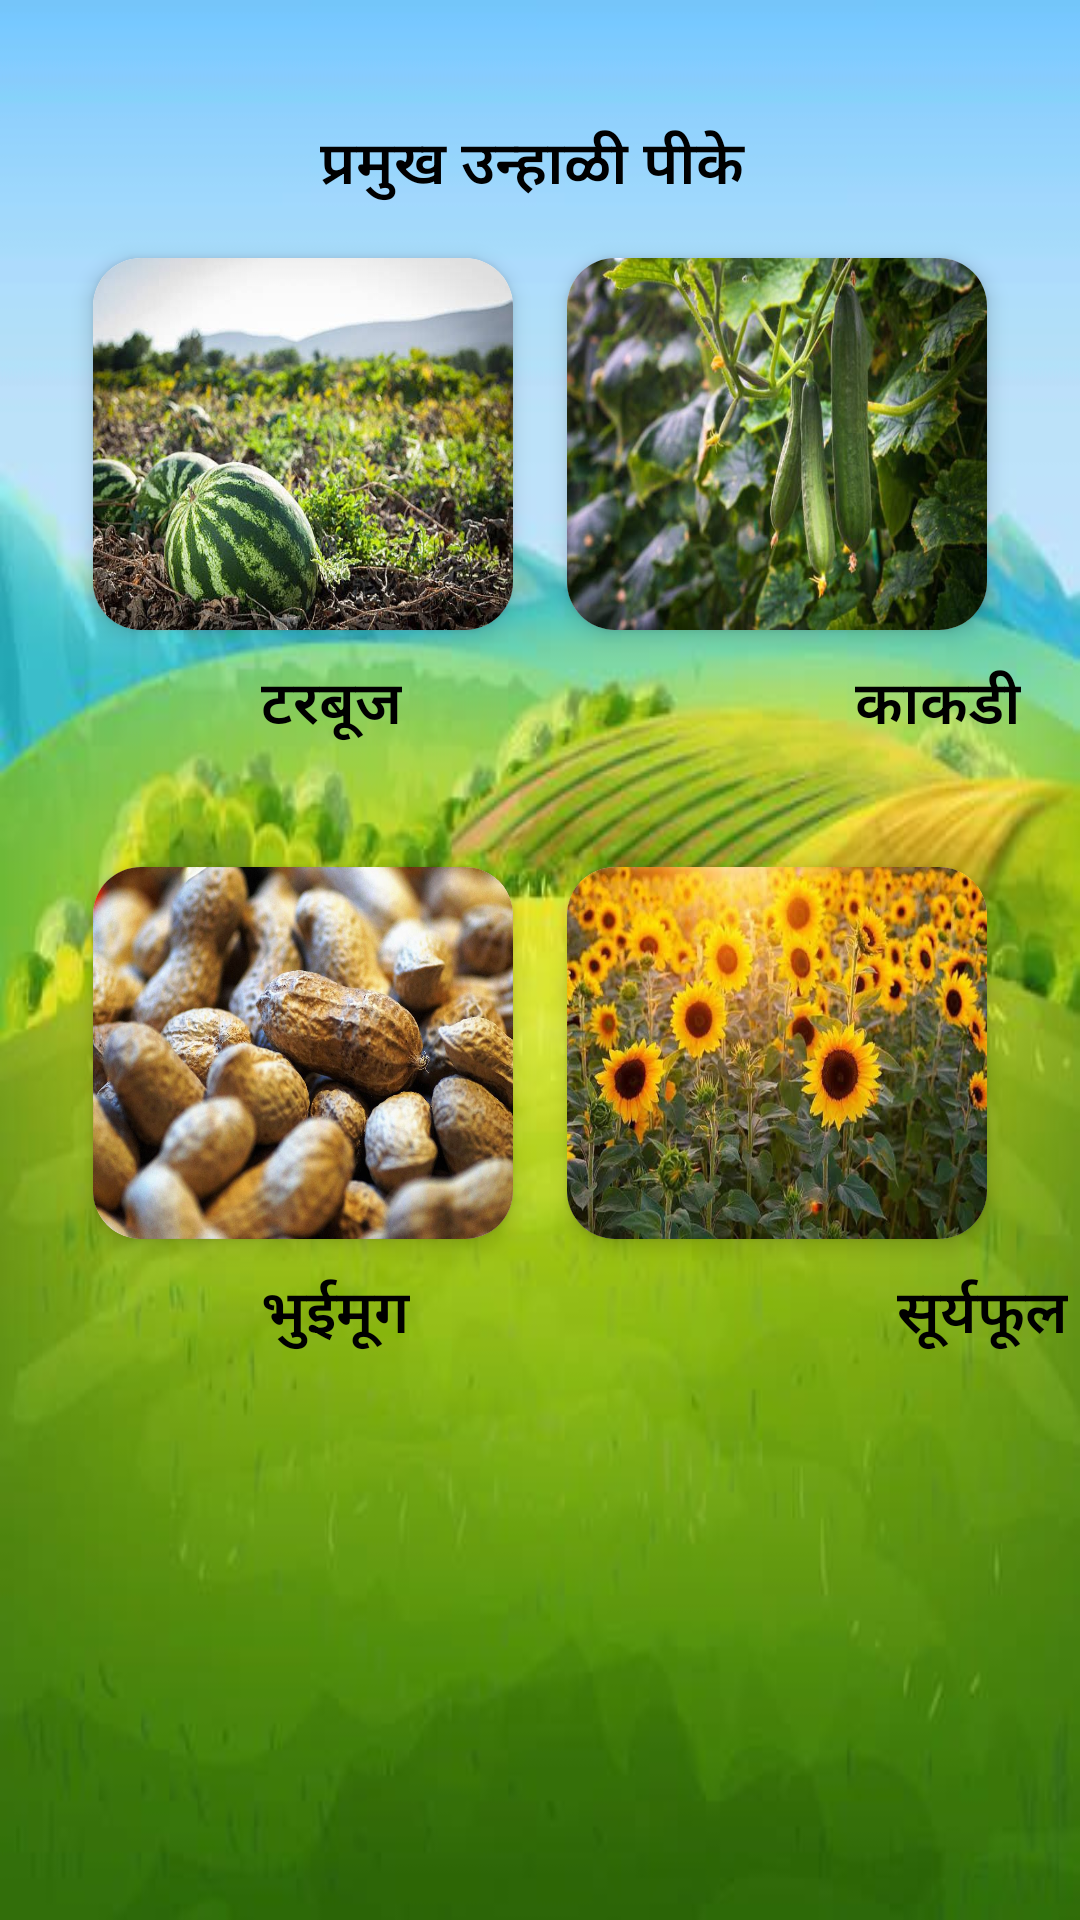

This screen was rendered from an Android layout file. Write that file and the resources it references.
<!-- AndroidManifest.xml: application theme Theme.Krushikadam -->
<!-- res/layout/fragment_rb.xml -->
<?xml version="1.0" encoding="utf-8"?>
<RelativeLayout xmlns:android="http://schemas.android.com/apk/res/android"
    xmlns:app="http://schemas.android.com/apk/res-auto"
    xmlns:tools="http://schemas.android.com/tools"
    android:id="@+id/rel"
    android:layout_width="match_parent"
    android:layout_height="match_parent"
    tools:context=".rb"
    android:background="@drawable/bck5"
    >
    <TextView
        android:layout_width="wrap_content"
        android:layout_height="wrap_content"
        android:layout_marginStart="87dp"
        android:layout_marginTop="40dp"
        android:layout_centerHorizontal="true"
        android:fontFamily="sans-serif-light"
        android:foregroundGravity="center_horizontal"
        android:shadowColor="@color/black"
        android:text="प्रमुख उन्हाळी पीके "
        android:textColor="#000"
        android:textColorHighlight="#009C0F"
        android:textSize="20sp"
        android:textStyle="bold" />

    <androidx.cardview.widget.CardView
        android:id="@+id/c1"
        android:layout_width="140dp"
        android:layout_height="124dp"
        android:layout_marginStart="31dp"
        android:layout_marginTop="86dp"
        app:cardCornerRadius="16dp"
        app:cardElevation="4dp"
        app:cardMaxElevation="8dp">

        <ImageView
            android:layout_width="fill_parent"
            android:layout_height="124dp"
            android:layout_gravity="center"
            android:adjustViewBounds="true"
            android:scaleType="fitXY"
            android:src="@drawable/t1" />

    </androidx.cardview.widget.CardView>

    <androidx.cardview.widget.CardView
        android:id="@+id/c4"
        android:layout_width="140dp"
        android:layout_height="124dp"
        android:layout_alignParentEnd="true"
        android:layout_marginTop="289dp"
        android:layout_marginEnd="31dp"
        app:cardCornerRadius="16dp"
        app:cardElevation="4dp"
        app:cardMaxElevation="8dp">

        <ImageView
            android:layout_width="match_parent"
            android:layout_height="match_parent"
            android:layout_gravity="center"
            android:adjustViewBounds="true"
            android:scaleType="fitXY"
            android:src="@drawable/sn1" />
    </androidx.cardview.widget.CardView>

    <androidx.cardview.widget.CardView
        android:id="@+id/c3"
        android:layout_width="140dp"
        android:layout_height="124dp"
        android:layout_marginStart="31dp"
        android:layout_marginTop="289dp"
        app:cardCornerRadius="16dp"
        app:cardElevation="4dp"
        app:cardMaxElevation="8dp">

        <ImageView
            android:layout_width="match_parent"
            android:layout_height="match_parent"
            android:layout_gravity="center"
            android:adjustViewBounds="true"
            android:scaleType="fitXY"
            android:src="@drawable/bh3" />
    </androidx.cardview.widget.CardView>

    <androidx.cardview.widget.CardView
        android:id="@+id/c2"
        android:layout_width="140dp"
        android:layout_height="124dp"
        android:layout_alignParentEnd="true"
        android:layout_marginTop="86dp"
        android:layout_marginEnd="31dp"
        app:cardCornerRadius="16dp"
        app:cardElevation="4dp"
        app:cardMaxElevation="8dp">

        <ImageView
            android:layout_width="match_parent"
            android:layout_height="match_parent"
            android:layout_gravity="center"
            android:adjustViewBounds="true"
            android:scaleType="fitXY"
            android:src="@drawable/k1" />

    </androidx.cardview.widget.CardView>

    <TextView
        android:id="@+id/jht"
        android:layout_width="wrap_content"
        android:layout_height="wrap_content"
        android:layout_below="@+id/c3"
        android:layout_marginStart="87dp"
        android:layout_marginTop="10dp"
        android:fontFamily="sans-serif-light"
        android:foregroundGravity="center_horizontal"
        android:shadowColor="@color/black"
        android:text="भुईमूग"
        android:textColor="#000"
        android:textColorHighlight="#009C0F"
        android:textSize="20sp"
        android:textStyle="bold" />

    <TextView
        android:id="@+id/gh"
        android:layout_width="wrap_content"
        android:layout_height="wrap_content"
        android:layout_below="@+id/c1"
        android:layout_marginStart="87dp"
        android:layout_marginTop="10dp"
        android:fontFamily="sans-serif-light"
        android:foregroundGravity="center_horizontal"
        android:shadowColor="@color/black"
        android:text="टरबूज"
        android:textColor="#000"
        android:textColorHighlight="#009C0F"
        android:textSize="20sp"
        android:textStyle="bold" />

    <TextView
        android:id="@+id/bjt"
        android:layout_width="wrap_content"
        android:layout_height="wrap_content"
        android:layout_below="@+id/c2"
        android:layout_alignLeft="@+id/gh"
        android:layout_alignEnd="@+id/rel"
        android:layout_marginStart="285dp"
        android:layout_marginTop="10dp"
        android:fontFamily="sans-serif-light"
        android:foregroundGravity="center_horizontal"
        android:shadowColor="@color/black"
        android:text="काकडी"
        android:textColor="#000"
        android:textColorHighlight="#009C0F"
        android:textSize="20sp"
        android:textStyle="bold" />

    <TextView
        android:id="@+id/mkt"
        android:layout_width="wrap_content"
        android:layout_height="wrap_content"
        android:layout_below="@+id/c4"
        android:layout_marginStart="299dp"
        android:layout_marginTop="10dp"
        android:fontFamily="sans-serif-light"
        android:foregroundGravity="center_horizontal"
        android:shadowColor="@color/black"
        android:text="सूर्यफूल"
        android:textColor="#000"
        android:textColorHighlight="#009C0F"
        android:textSize="20sp"
        android:textStyle="bold" />

</RelativeLayout>
<!-- resources referenced by this layout -->
<resources>
  <color name="black">#FF000000</color>
  <!-- drawable bck5: jpg bitmap (drawable, 28768 bytes) -->
  <!-- drawable bh3: jpg bitmap (drawable, 170563 bytes) -->
  <!-- drawable k1: jpg bitmap (drawable, 47240 bytes) -->
  <!-- drawable sn1: jpg bitmap (drawable, 59709 bytes) -->
  <!-- drawable t1: jpg bitmap (drawable, 66700 bytes) -->
  <style name="Theme.Krushikadam" parent="Theme.MaterialComponents.DayNight.DarkActionBar">
          
          <item name="colorPrimary">@color/purple_500</item>
          <item name="colorPrimaryVariant">@color/purple_700</item>
          <item name="colorOnPrimary">@color/white</item>
          
          <item name="colorSecondary">@color/teal_200</item>
          <item name="colorSecondaryVariant">@color/teal_700</item>
          <item name="colorOnSecondary">@color/black</item>
          
          <item name="android:statusBarColor" tools:targetApi="21">?attr/colorPrimaryVariant</item>
          
      </style>
  <color name="purple_500">#FF6200EE</color>
  <color name="purple_700">#FF3700B3</color>
  <color name="white">#FFFFFFFF</color>
  <color name="teal_200">#FF03DAC5</color>
  <color name="teal_700">#FF018786</color>
</resources>
